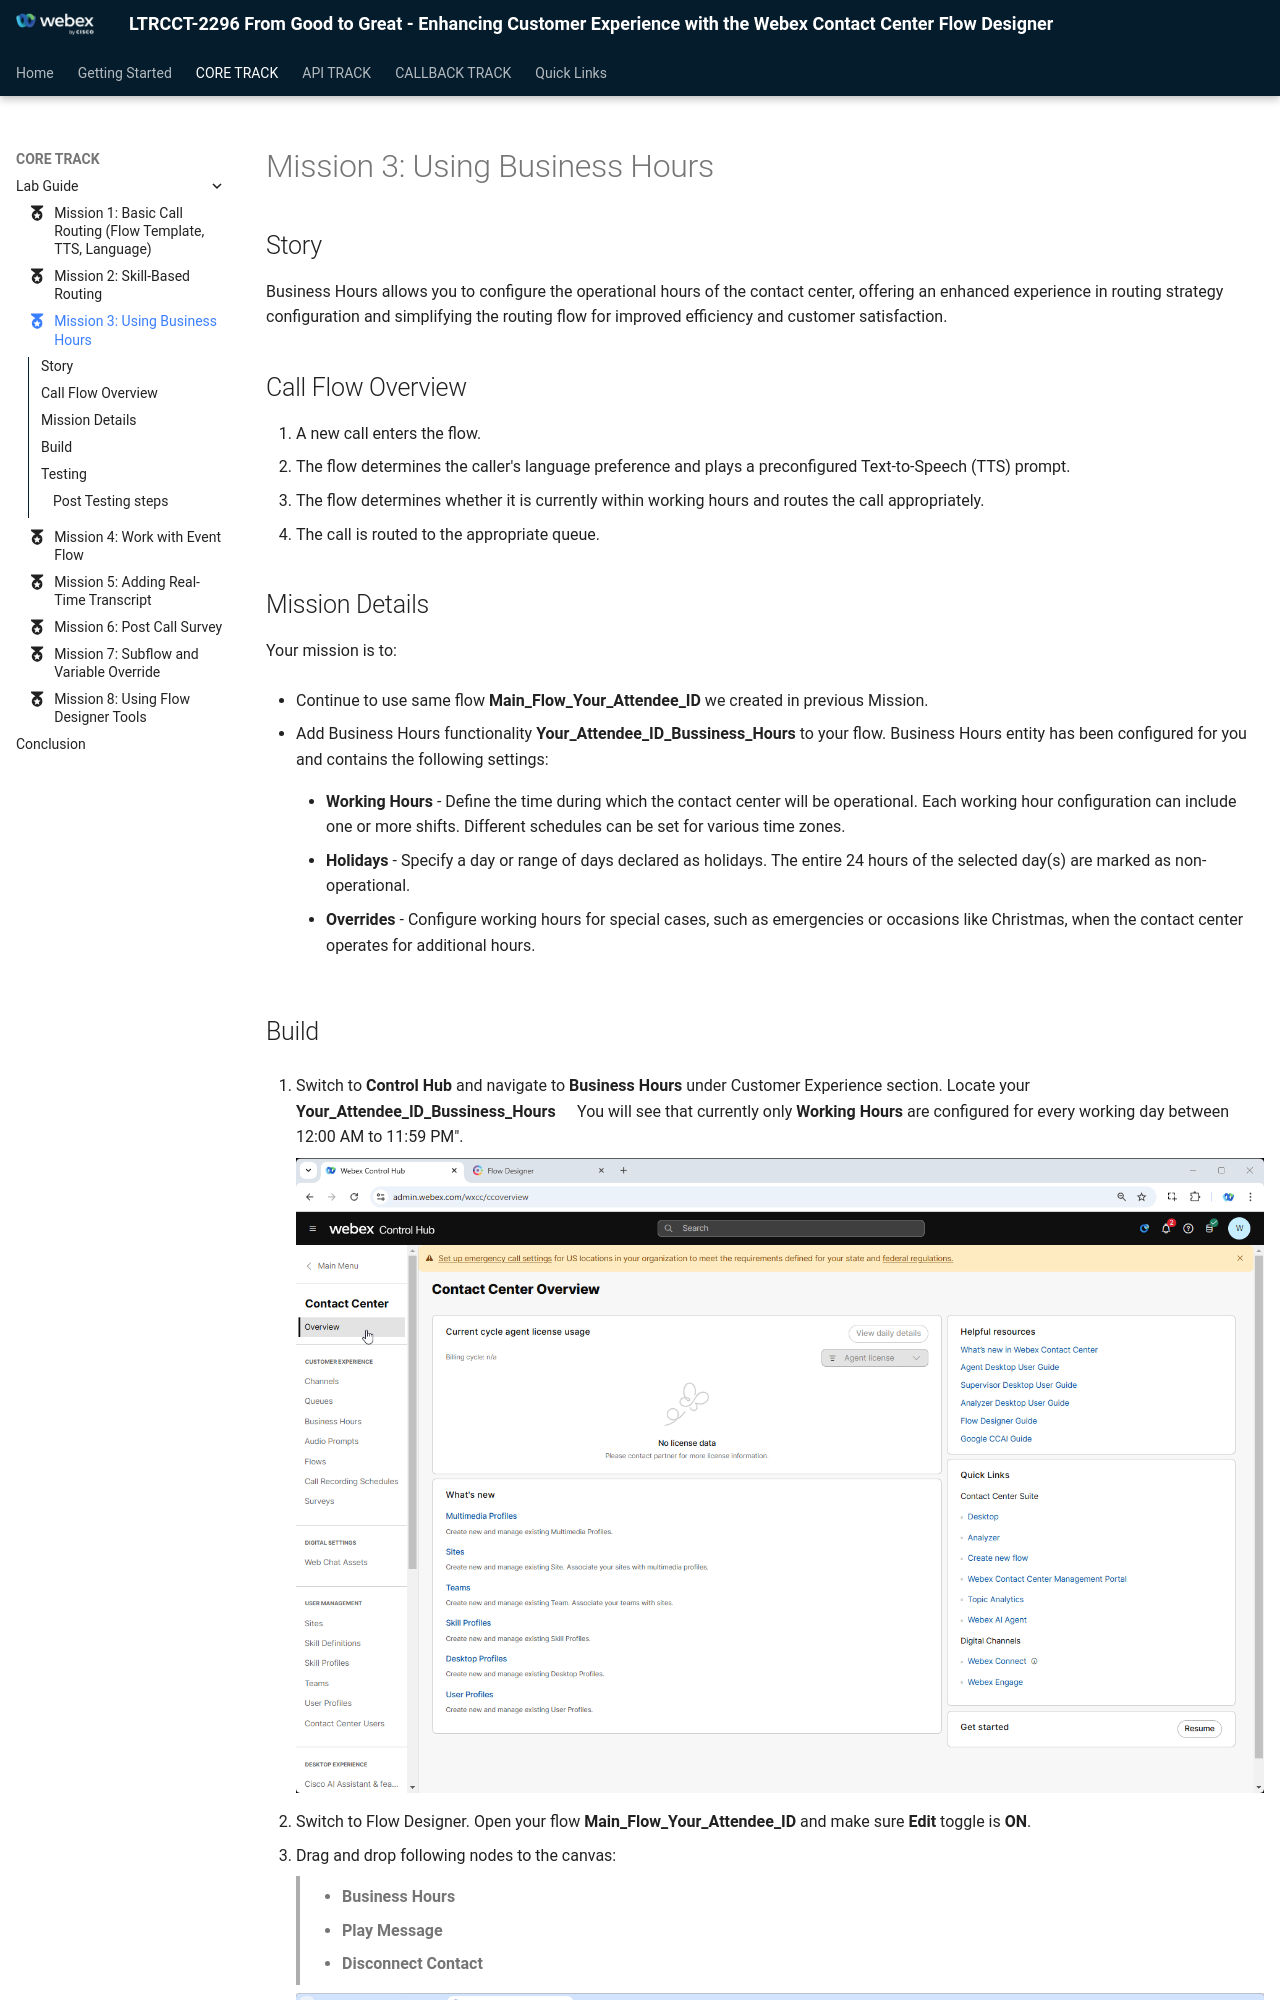

repository: WebexCC-SA/LTRCCT-2296 · page: main/CoreTrack_Mission3/index.html · generator: mkdocs

---
#icon: material/folder-open-outline
icon: material/medal
---

## Story

Business Hours allows you to configure the operational hours of the contact center, offering an enhanced experience in routing strategy configuration and simplifying the routing flow for improved efficiency and customer satisfaction. 


## Call Flow Overview
 
1. A new call enters the flow. </br>
2. The flow determines the caller's language preference and plays a preconfigured Text-to-Speech (TTS) prompt. </br>
3. The flow determines whether it is currently within working hours and routes the call appropriately.</br>
4. The call is routed to the appropriate queue. </br>

## Mission Details

Your mission is to:

  - Continue to use same flow **Main_Flow_<span class="attendee-id-placeholder">Your_Attendee_ID</span>** we created in previous Mission.

  - Add Business Hours functionality **<span class="attendee-id-placeholder">Your_Attendee_ID</span>_Bussiness_Hours** to your flow. Business Hours entity has been configured for you and contains the following settings:
    
     - **Working Hours** - Define the time during which the contact center will be operational. Each working hour configuration can include one or more shifts. Different schedules can be set for various time zones.
    
     - **Holidays** - Specify a day or range of days declared as holidays. The entire 24 hours of the selected day(s) are marked as non-operational.
    
     - **Overrides** - Configure working hours for special cases, such as emergencies or occasions like Christmas, when the contact center operates for additional hours.
